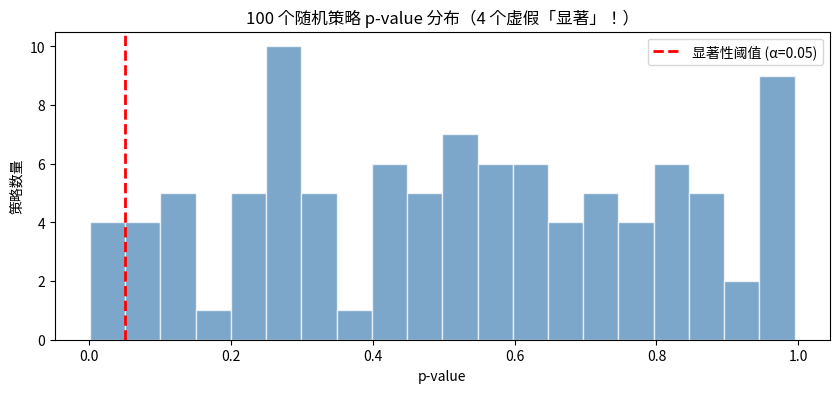
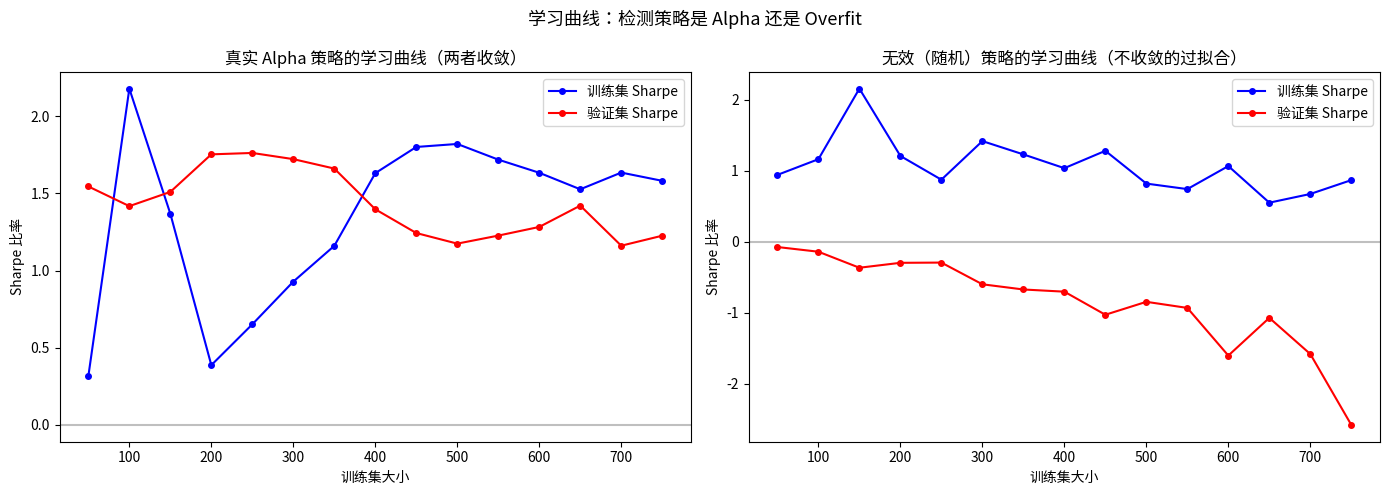

These figures' Python source, in order:
import numpy as np
import pandas as pd
import matplotlib.pyplot as plt
from scipy import stats
np.random.seed(42)
print('Libraries loaded')


n_strategies = 100
n_obs = 252         # 一年数据
alpha_level = 0.05  # 显著性水平

p_values = []
for _ in range(n_strategies):
    # 每个策略都是纯随机的（期望收益为0）
    returns = np.random.normal(0, 0.01, n_obs)
    t_stat, p_val = stats.ttest_1samp(returns, 0.0)
    p_values.append(p_val)

p_values = np.array(p_values)

# 统计多少个随机策略"偶然"通过了显著性检验
false_positives = (p_values < alpha_level).sum()
print(f'测试了 {n_strategies} 个完全随机（无效）策略')
print(f'其中 {false_positives} 个 p-value < {alpha_level}（虚假阳性！）')
print(f'虚假阳性率: {false_positives/n_strategies:.1%} (理论上约 {alpha_level:.0%})')

# 可视化 p 值分布
plt.figure(figsize=(10, 4))
plt.hist(p_values, bins=20, color='steelblue', alpha=0.7, edgecolor='white')
plt.axvline(alpha_level, color='red', linewidth=2, linestyle='--',
            label=f'显著性阈值 (α={alpha_level})')
plt.xlabel('p-value')
plt.ylabel('策略数量')
plt.title(f'100 个随机策略 p-value 分布（{false_positives} 个虚假「显著」！）')
plt.legend()
print('\n警告：以上显著策略都是随机噪音，在新数据上必然失败！')


K = n_strategies
alpha_bonferroni = alpha_level / K  # Bonferroni 校正后的阈值

bonferroni_positives = (p_values < alpha_bonferroni).sum()
print(f'未校正（直接 α={alpha_level}）显著策略数: {false_positives}')
print(f'Bonferroni 校正后 (α={alpha_bonferroni:.4f}) 显著策略数: {bonferroni_positives}')
print(f'\n결론：Bonferroni 校正几乎完全消除了随机噪音导致的虚假发现')


def compute_sharpe(returns):
    if returns.std() == 0:
        return 0
    return returns.mean() / returns.std() * np.sqrt(252)

# 生成一段真实有 Alpha 的数据 vs 完全随机的数据
n_total = 1000
train_sizes = range(50, 800, 50)

real_alpha_returns = np.random.normal(0.0005, 0.010, n_total)  # 真实 Alpha
random_returns     = np.random.normal(0.0000, 0.010, n_total)  # 无效策略

train_sharpes_real, val_sharpes_real = [], []
train_sharpes_rand, val_sharpes_rand = [], []

for ts in train_sizes:
    train_real, val_real = real_alpha_returns[:ts], real_alpha_returns[ts:]
    train_rand, val_rand = random_returns[:ts], random_returns[ts:]
    train_sharpes_real.append(compute_sharpe(train_real))
    val_sharpes_real.append(compute_sharpe(val_real))
    train_sharpes_rand.append(compute_sharpe(train_rand))
    val_sharpes_rand.append(compute_sharpe(val_rand))

fig, (ax1, ax2) = plt.subplots(1, 2, figsize=(14, 5))

ax1.plot(list(train_sizes), train_sharpes_real, 'b-o', ms=4, label='训练集 Sharpe')
ax1.plot(list(train_sizes), val_sharpes_real, 'r-o', ms=4, label='验证集 Sharpe')
ax1.axhline(0, color='gray', alpha=0.5)
ax1.set_title('真实 Alpha 策略的学习曲线（两者收敛）')
ax1.set_xlabel('训练集大小')
ax1.set_ylabel('Sharpe 比率')
ax1.legend()

ax2.plot(list(train_sizes), train_sharpes_rand, 'b-o', ms=4, label='训练集 Sharpe')
ax2.plot(list(train_sizes), val_sharpes_rand, 'r-o', ms=4, label='验证集 Sharpe')
ax2.axhline(0, color='gray', alpha=0.5)
ax2.set_title('无效（随机）策略的学习曲线（不收敛的过拟合）')
ax2.set_xlabel('训练集大小')
ax2.set_ylabel('Sharpe 比率')
ax2.legend()

plt.suptitle('学习曲线：检测策略是 Alpha 还是 Overfit', fontsize=13)
plt.tight_layout()
plt.show()
